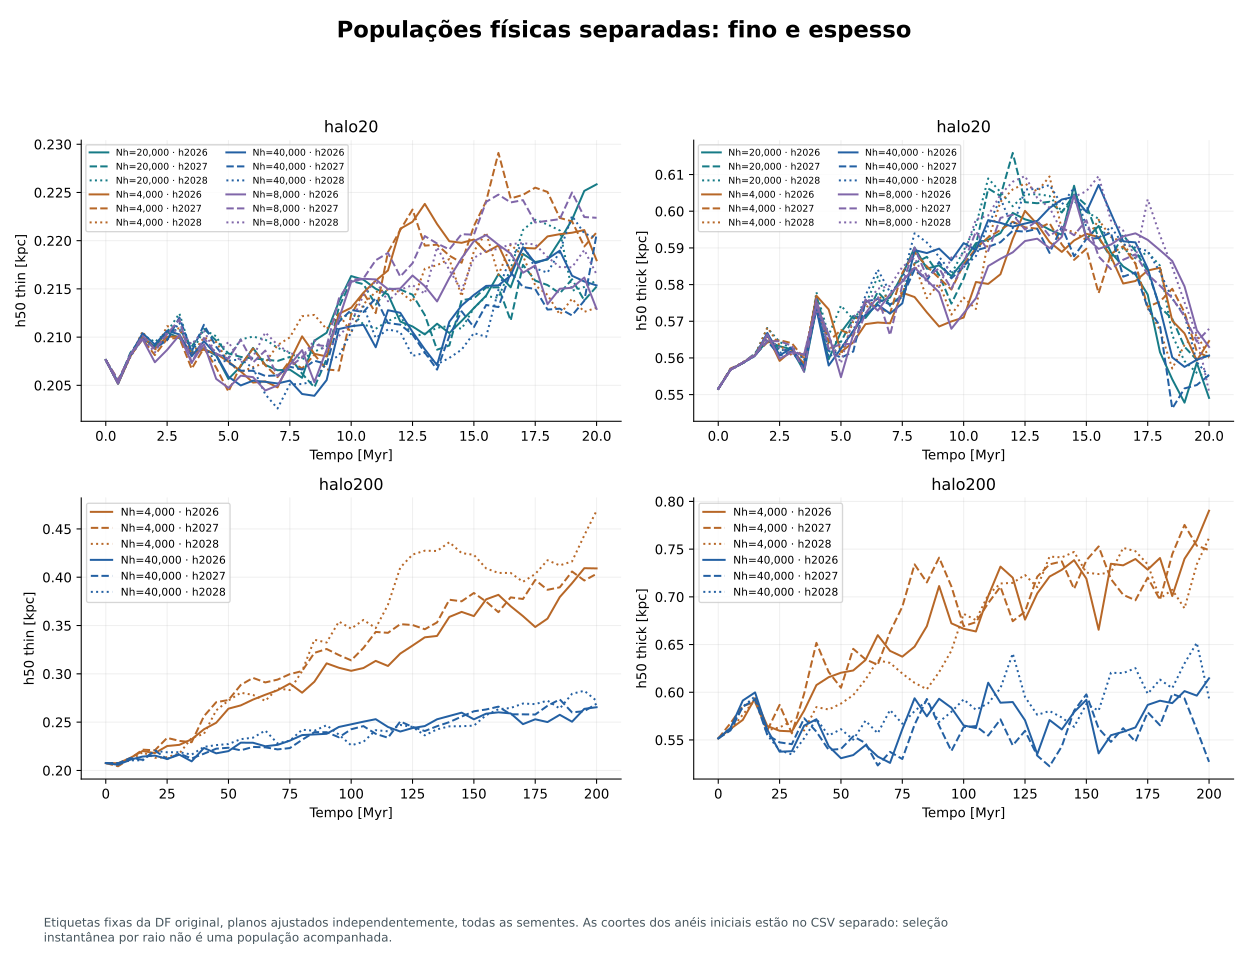

The file beside this chart, header and first rows:
series, panel_zero_based_row_major, x_units_as_labelled, y_units_as_labelled
Nh=20,000 · h2026, 0, 0.0, 0.2076
Nh=20,000 · h2026, 0, 0.5, 0.2052
Nh=20,000 · h2026, 0, 1.0, 0.2081
Nh=20,000 · h2026, 0, 1.5, 0.2098
Nh=20,000 · h2026, 0, 2.0, 0.209
Nh=20,000 · h2026, 0, 2.5, 0.2105
Nh=20,000 · h2026, 0, 3.0, 0.2099
Nh=20,000 · h2026, 0, 3.5, 0.2082
Nh=20,000 · h2026, 0, 4.0, 0.2088
Nh=20,000 · h2026, 0, 4.5, 0.2081
Nh=20,000 · h2026, 0, 5.0, 0.2057
Nh=20,000 · h2026, 0, 5.5, 0.207
Nh=20,000 · h2026, 0, 6.0, 0.2089
Nh=20,000 · h2026, 0, 6.5, 0.2071
Nh=20,000 · h2026, 0, 7.0, 0.2066
Nh=20,000 · h2026, 0, 7.5, 0.2066
Nh=20,000 · h2026, 0, 8.0, 0.2058
Nh=20,000 · h2026, 0, 8.5, 0.2096
Nh=20,000 · h2026, 0, 9.0, 0.2105
Nh=20,000 · h2026, 0, 9.5, 0.2137
Nh=20,000 · h2026, 0, 10.0, 0.2163
Nh=20,000 · h2026, 0, 10.5, 0.216
Nh=20,000 · h2026, 0, 11.0, 0.215
Nh=20,000 · h2026, 0, 11.5, 0.2144
Nh=20,000 · h2026, 0, 12.0, 0.2116
Nh=20,000 · h2026, 0, 12.5, 0.2111
Nh=20,000 · h2026, 0, 13.0, 0.2103
Nh=20,000 · h2026, 0, 13.5, 0.2114
Nh=20,000 · h2026, 0, 14.0, 0.2104
Nh=20,000 · h2026, 0, 14.5, 0.2117
Nh=20,000 · h2026, 0, 15.0, 0.213
Nh=20,000 · h2026, 0, 15.5, 0.2143
Nh=20,000 · h2026, 0, 16.0, 0.2165
Nh=20,000 · h2026, 0, 16.5, 0.2152
Nh=20,000 · h2026, 0, 17.0, 0.2186
Nh=20,000 · h2026, 0, 17.5, 0.2178
Nh=20,000 · h2026, 0, 18.0, 0.218
Nh=20,000 · h2026, 0, 18.5, 0.22
Nh=20,000 · h2026, 0, 19.0, 0.2222
Nh=20,000 · h2026, 0, 19.5, 0.2252
Nh=20,000 · h2026, 0, 20.0, 0.2258
Nh=20,000 · h2027, 0, 0.0, 0.2076
Nh=20,000 · h2027, 0, 0.5, 0.2053
Nh=20,000 · h2027, 0, 1.0, 0.2084
Nh=20,000 · h2027, 0, 1.5, 0.2101
Nh=20,000 · h2027, 0, 2.0, 0.2089
Nh=20,000 · h2027, 0, 2.5, 0.2106
Nh=20,000 · h2027, 0, 3.0, 0.2108
Nh=20,000 · h2027, 0, 3.5, 0.209
Nh=20,000 · h2027, 0, 4.0, 0.2109
Nh=20,000 · h2027, 0, 4.5, 0.2096
Nh=20,000 · h2027, 0, 5.0, 0.2083
Nh=20,000 · h2027, 0, 5.5, 0.2079
Nh=20,000 · h2027, 0, 6.0, 0.2078
Nh=20,000 · h2027, 0, 6.5, 0.2077
Nh=20,000 · h2027, 0, 7.0, 0.2075
Nh=20,000 · h2027, 0, 7.5, 0.2079
Nh=20,000 · h2027, 0, 8.0, 0.2062
Nh=20,000 · h2027, 0, 8.5, 0.2048
Nh=20,000 · h2027, 0, 9.0, 0.2077
... 1,416 more rows
